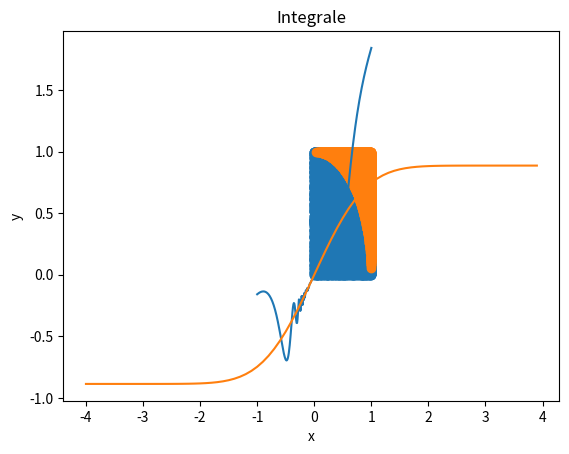

Write the Python code that produced this figure.
#!/usr/bin/env python
# -*- coding: utf-8 -*-


# TODO: Importez vos modules ici
import cmath
import numpy as np
import matplotlib.pyplot as plt
from scipy.integrate import quad
# TODO: Définissez vos fonctions ici (il en manque quelques unes)
def linear_values() -> np.ndarray:
    return np.linspace(-1.3, 2.5, num=64)


def coordinate_conversion(cartesian_coordinates: np.ndarray) -> np.ndarray:
    return np.array([cmath.polar(complex(c[0],c[1])) for c in cartesian_coordinates ])


def find_closest_index(values: np.ndarray, number: float) -> int:
    return np.abs(values - number).argmin()

def creer_graphe():
    x=np.linspace(-1,1, num=250)
    y=x ** 2 * np.sin(1 / x ** 2) + x
    
    plt.title("Graphe")
    plt.xlabel('x')
    plt.ylabel('y')
    plt.plot(x,y)
    plt.show()
    

def Monte_Carlo(itt=50000):
    x_inside=[]
    y_inside=[]
    x_outside=[]
    y_outside=[]
    for i in range(itt):
        x=np.random.random()
        y=np.random.random()
        if np.sqrt(x**2+y**2) <= 1.0 :
            x_inside.append(x)
            y_inside.append(y)
        else:
            x_outside.append(x)
            y_outside.append(y)

    plt.scatter(x_inside,y_inside)
    plt.scatter(x_outside,y_outside)
    plt.title('Monte carlo')
    plt.xlabel("x")
    plt.ylabel("y")
    plt.show()

    return float(len(x_inside)) / itt * 4


def Integrale():
    invexp = lambda x: np.exp(-x**2)
    resultat=quad(invexp, -np.inf, np.inf)
    
    x=np.arange(-4,4,0.1)
    y=[quad(invexp,0, i)[0] for i in x]
    
    plt.title('Integrale')
    plt.xlabel('x')
    plt.ylabel('y')
    plt.plot(x,y)
    plt.show()
    
    return resultat
     
    
if __name__ == '__main__':
    # TODO: Appelez vos fonctions ici
    print('les valeurs sont : ', linear_values())
    
    coordonee=np.array([(0, 0), (10, 10), (2, -1)])
    print(f'les coordonnées cartésiennes {coordonee} en coordonnées polaires {coordinate_conversion(coordonee)}')
    
    print(find_closest_index(np.array([1, 3, 8, 10]), 9.5))
    
    creer_graphe()
    
    Monte_Carlo()
    
    print(Integrale())